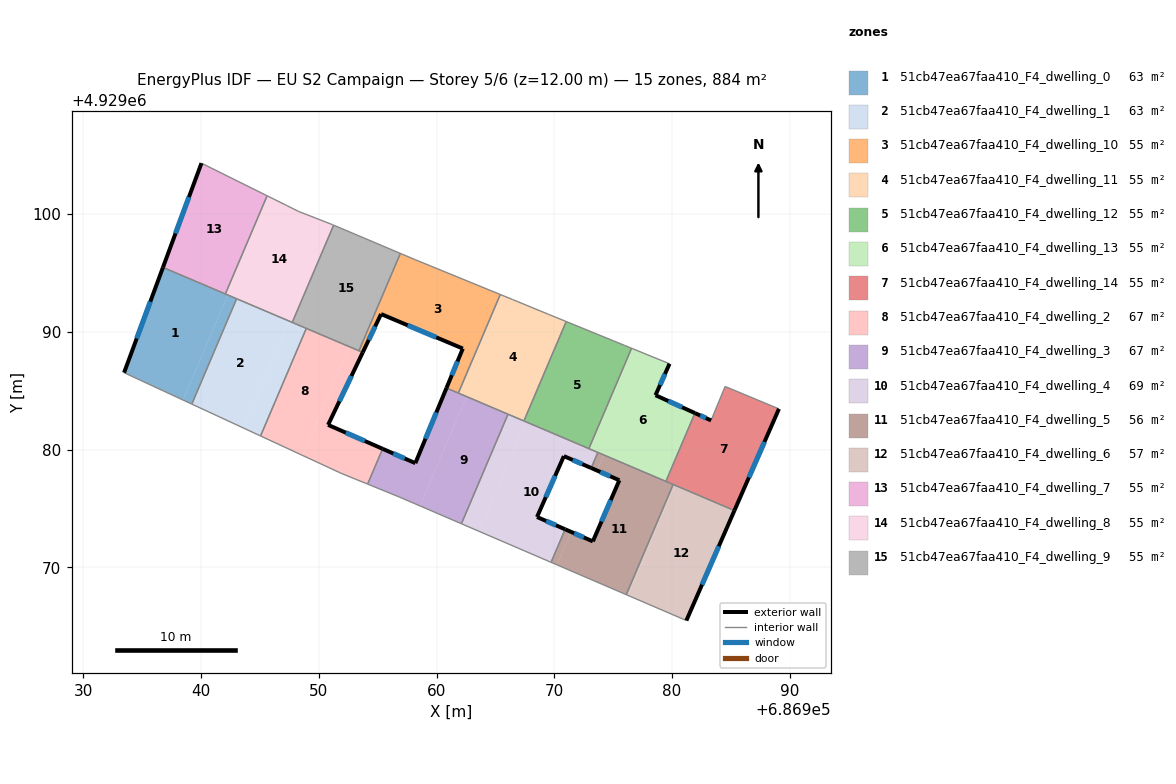
=== STOREY PLAN SPEC (per zone: floor XY polygon, exterior-wall plan segments, windows/doors) ===
zone 1: 51cb47ea67faa410_F4_dwelling_0  (63.1 m²)
  floor: (686942.28, 4929093.13) (686938.48, 4929084.21) (686933.47, 4929086.53) (686936.77, 4929095.47)
  floor: (686943.03, 4929092.81) (686939.22, 4929083.86) (686938.48, 4929084.21) (686942.28, 4929093.13)
  exterior wall: (686936.77, 4929095.47) – (686933.47, 4929086.53)  [9.5 m]
    window: (686935.70, 4929092.56) – (686934.54, 4929089.44)  [3.5 m²]
  interior walls: 4
zone 2: 51cb47ea67faa410_F4_dwelling_1  (63.1 m²)
  floor: (686947.47, 4929090.92) (686943.61, 4929081.83) (686939.22, 4929083.86) (686943.03, 4929092.81)
  floor: (686948.94, 4929090.29) (686945.06, 4929081.16) (686943.61, 4929081.83) (686947.47, 4929090.92)
  interior walls: 5
zone 3: 51cb47ea67faa410_F4_dwelling_10  (55.3 m²)
  floor: (686965.41, 4929093.17) (686961.85, 4929084.80) (686960.84, 4929085.23) (686962.23, 4929088.58) (686955.29, 4929091.51) (686953.73, 4929088.25) (686953.41, 4929088.39) (686956.93, 4929096.66) (686958.13, 4929096.15)
  exterior wall: (686953.73, 4929088.25) – (686955.29, 4929091.51)  [3.6 m]
    window: (686954.24, 4929089.31) – (686954.78, 4929090.45)  [1.3 m²]
  exterior wall: (686962.23, 4929088.58) – (686960.84, 4929085.23)  [3.6 m]
    window: (686961.78, 4929087.49) – (686961.29, 4929086.32)  [1.3 m²]
  exterior wall: (686955.29, 4929091.51) – (686962.23, 4929088.58)  [7.5 m]
    window: (686957.55, 4929090.56) – (686959.97, 4929089.53)  [2.8 m²]
  interior walls: 6
zone 4: 51cb47ea67faa410_F4_dwelling_11  (55.3 m²)
  floor: (686969.50, 4929091.49) (686971.01, 4929090.87) (686967.42, 4929082.43) (686961.85, 4929084.80) (686965.41, 4929093.17) (686966.44, 4929092.75)
  interior walls: 7
zone 5: 51cb47ea67faa410_F4_dwelling_12  (55.3 m²)
  floor: (686975.96, 4929088.85) (686976.56, 4929088.60) (686972.93, 4929080.08) (686967.42, 4929082.43) (686971.01, 4929090.87) (686975.06, 4929089.22)
  interior walls: 6
zone 6: 51cb47ea67faa410_F4_dwelling_13  (55.2 m²)
  floor: (686979.78, 4929087.29) (686978.59, 4929084.62) (686981.94, 4929083.10) (686979.47, 4929077.30) (686972.93, 4929080.08) (686976.56, 4929088.60)
  exterior wall: (686978.59, 4929084.62) – (686979.78, 4929087.29)  [2.9 m]
    window: (686978.98, 4929085.49) – (686979.39, 4929086.42)  [1.1 m²]
  exterior wall: (686981.94, 4929083.10) – (686978.59, 4929084.62)  [3.7 m]
    window: (686980.85, 4929083.59) – (686979.68, 4929084.12)  [1.3 m²]
  interior walls: 5
zone 7: 51cb47ea67faa410_F4_dwelling_14  (55.3 m²)
  floor: (686989.07, 4929083.46) (686985.29, 4929074.83) (686979.47, 4929077.30) (686981.94, 4929083.10) (686983.31, 4929082.48) (686984.50, 4929085.36)
  exterior wall: (686985.29, 4929074.83) – (686989.07, 4929083.46)  [9.4 m]
    window: (686986.52, 4929077.63) – (686987.84, 4929080.65)  [3.5 m²]
  exterior wall: (686983.31, 4929082.48) – (686981.94, 4929083.10)  [1.5 m]
    window: (686982.86, 4929082.68) – (686982.38, 4929082.90)  [0.6 m²]
  interior walls: 5
zone 8: 51cb47ea67faa410_F4_dwelling_2  (66.7 m²)
  floor: (686952.58, 4929088.74) (686948.64, 4929079.50) (686945.06, 4929081.16) (686948.94, 4929090.29)
  floor: (686953.73, 4929088.25) (686950.79, 4929082.10) (686955.42, 4929080.07) (686954.15, 4929077.07) (686951.90, 4929077.99) (686948.64, 4929079.50) (686952.58, 4929088.74)
  exterior wall: (686950.79, 4929082.10) – (686953.73, 4929088.25)  [6.8 m]
    window: (686951.75, 4929084.10) – (686952.78, 4929086.25)  [2.5 m²]
  exterior wall: (686955.42, 4929080.07) – (686950.79, 4929082.10)  [5.1 m]
    window: (686953.92, 4929080.73) – (686952.30, 4929081.44)  [1.9 m²]
  interior walls: 6
zone 9: 51cb47ea67faa410_F4_dwelling_3  (66.6 m²)
  floor: (686962.55, 4929084.50) (686958.59, 4929075.22) (686956.83, 4929075.98) (686954.15, 4929077.07) (686955.42, 4929080.07) (686958.20, 4929078.85) (686960.84, 4929085.23)
  floor: (686966.07, 4929083.00) (686962.11, 4929073.71) (686958.59, 4929075.22) (686962.55, 4929084.50)
  exterior wall: (686958.20, 4929078.85) – (686955.42, 4929080.07)  [3.0 m]
    window: (686957.30, 4929079.24) – (686956.33, 4929079.67)  [1.1 m²]
  exterior wall: (686960.84, 4929085.23) – (686958.20, 4929078.85)  [6.9 m]
    window: (686959.98, 4929083.15) – (686959.06, 4929080.92)  [2.5 m²]
  interior walls: 6
zone 10: 51cb47ea67faa410_F4_dwelling_4  (69.4 m²)
  floor: (686967.58, 4929082.36) (686963.62, 4929073.06) (686962.11, 4929073.71) (686966.07, 4929083.00)
  floor: (686973.69, 4929079.76) (686973.13, 4929078.44) (686970.81, 4929079.45) (686968.53, 4929074.28) (686970.92, 4929073.23) (686969.72, 4929070.43) (686963.62, 4929073.06) (686967.58, 4929082.36)
  exterior wall: (686970.81, 4929079.45) – (686973.13, 4929078.44)  [2.5 m]
    window: (686971.56, 4929079.12) – (686972.38, 4929078.77)  [0.9 m²]
  exterior wall: (686968.53, 4929074.28) – (686970.81, 4929079.45)  [5.7 m]
    window: (686969.27, 4929075.96) – (686970.07, 4929077.77)  [2.1 m²]
  exterior wall: (686970.92, 4929073.24) – (686968.53, 4929074.28)  [2.6 m]
    window: (686970.14, 4929073.57) – (686969.31, 4929073.94)  [1.0 m²]
  interior walls: 7
zone 11: 51cb47ea67faa410_F4_dwelling_5  (55.9 m²)
  floor: (686980.09, 4929077.04) (686976.11, 4929067.68) (686970.23, 4929070.21) (686971.42, 4929073.01) (686973.27, 4929072.21) (686975.52, 4929077.40) (686973.64, 4929078.22) (686974.20, 4929079.54)
  floor: (686971.42, 4929073.01) (686970.23, 4929070.21) (686969.72, 4929070.43) (686970.92, 4929073.23)
  floor: (686974.20, 4929079.54) (686973.64, 4929078.22) (686973.13, 4929078.44) (686973.69, 4929079.76)
  exterior wall: (686973.27, 4929072.21) – (686970.92, 4929073.24)  [2.6 m]
    window: (686972.50, 4929072.54) – (686971.68, 4929072.90)  [0.9 m²]
  exterior wall: (686975.52, 4929077.40) – (686973.27, 4929072.21)  [5.7 m]
    window: (686974.79, 4929075.71) – (686974.00, 4929073.90)  [2.1 m²]
  exterior wall: (686973.13, 4929078.44) – (686975.52, 4929077.40)  [2.6 m]
    window: (686973.91, 4929078.10) – (686974.74, 4929077.74)  [1.0 m²]
  interior walls: 6
zone 12: 51cb47ea67faa410_F4_dwelling_6  (57.0 m²)
  floor: (686985.29, 4929074.83) (686981.21, 4929065.49) (686976.27, 4929067.61) (686980.25, 4929076.97)
  floor: (686980.25, 4929076.97) (686976.27, 4929067.61) (686976.11, 4929067.68) (686980.09, 4929077.04)
  exterior wall: (686981.21, 4929065.49) – (686985.29, 4929074.83)  [10.2 m]
    window: (686982.54, 4929068.53) – (686983.96, 4929071.79)  [3.7 m²]
  interior walls: 3
zone 13: 51cb47ea67faa410_F4_dwelling_7  (55.3 m²)
  floor: (686945.61, 4929101.55) (686942.07, 4929093.21) (686936.77, 4929095.47) (686940.04, 4929104.32)
  exterior wall: (686940.04, 4929104.32) – (686936.77, 4929095.47)  [9.4 m]
    window: (686938.98, 4929101.44) – (686937.83, 4929098.35)  [3.5 m²]
  interior walls: 3
zone 14: 51cb47ea67faa410_F4_dwelling_8  (55.2 m²)
  floor: (686951.16, 4929099.10) (686951.26, 4929099.05) (686947.75, 4929090.80) (686942.07, 4929093.21) (686945.61, 4929101.55) (686947.27, 4929100.73) (686948.27, 4929100.23)
  interior walls: 8
zone 15: 51cb47ea67faa410_F4_dwelling_9  (55.2 m²)
  floor: (686956.93, 4929096.66) (686953.41, 4929088.39) (686947.75, 4929090.80) (686951.26, 4929099.05)
  interior walls: 5

=== DERIVED (storey summary) ===
Building: EU S2 Campaign
Storey: 5 of 6  (floor level z = 12.00 m)
Storey gross floor area: 884.0 m²
Zones on this storey: 15
  - 51cb47ea67faa410_F4_dwelling_0: floor 63.1 m²; exterior wall 9.5 m (28.6 m²); 1 window(s) 3.5 m²; WWR 12.2%
  - 51cb47ea67faa410_F4_dwelling_1: floor 63.1 m²
  - 51cb47ea67faa410_F4_dwelling_10: floor 55.3 m²; exterior wall 14.8 m (44.3 m²); 3 window(s) 5.4 m²; WWR 12.2%
  - 51cb47ea67faa410_F4_dwelling_11: floor 55.3 m²
  - 51cb47ea67faa410_F4_dwelling_12: floor 55.3 m²
  - 51cb47ea67faa410_F4_dwelling_13: floor 55.2 m²; exterior wall 6.6 m (19.8 m²); 2 window(s) 2.4 m²; WWR 12.2%
  - 51cb47ea67faa410_F4_dwelling_14: floor 55.3 m²; exterior wall 10.9 m (32.8 m²); 2 window(s) 4.0 m²; WWR 12.2%
  - 51cb47ea67faa410_F4_dwelling_2: floor 66.7 m²; exterior wall 11.9 m (35.6 m²); 2 window(s) 4.4 m²; WWR 12.2%
  - 51cb47ea67faa410_F4_dwelling_3: floor 66.6 m²; exterior wall 9.9 m (29.8 m²); 2 window(s) 3.6 m²; WWR 12.2%
  - 51cb47ea67faa410_F4_dwelling_4: floor 69.4 m²; exterior wall 10.8 m (32.4 m²); 3 window(s) 4.0 m²; WWR 12.2%
  - 51cb47ea67faa410_F4_dwelling_5: floor 55.9 m²; exterior wall 10.8 m (32.5 m²); 3 window(s) 4.0 m²; WWR 12.2%
  - 51cb47ea67faa410_F4_dwelling_6: floor 57.0 m²; exterior wall 10.2 m (30.6 m²); 1 window(s) 3.7 m²; WWR 12.2%
  - 51cb47ea67faa410_F4_dwelling_7: floor 55.3 m²; exterior wall 9.4 m (28.3 m²); 1 window(s) 3.5 m²; WWR 12.2%
  - 51cb47ea67faa410_F4_dwelling_8: floor 55.2 m²
  - 51cb47ea67faa410_F4_dwelling_9: floor 55.2 m²
Zone adjacency (shared interzone walls):
  - 51cb47ea67faa410_F4_dwelling_0 ↔ 51cb47ea67faa410_F4_dwelling_1
  - 51cb47ea67faa410_F4_dwelling_0 ↔ 51cb47ea67faa410_F4_dwelling_7
  - 51cb47ea67faa410_F4_dwelling_0 ↔ 51cb47ea67faa410_F4_dwelling_8
  - 51cb47ea67faa410_F4_dwelling_1 ↔ 51cb47ea67faa410_F4_dwelling_2
  - 51cb47ea67faa410_F4_dwelling_1 ↔ 51cb47ea67faa410_F4_dwelling_8
  - 51cb47ea67faa410_F4_dwelling_1 ↔ 51cb47ea67faa410_F4_dwelling_9
  - 51cb47ea67faa410_F4_dwelling_10 ↔ 51cb47ea67faa410_F4_dwelling_11
  - 51cb47ea67faa410_F4_dwelling_10 ↔ 51cb47ea67faa410_F4_dwelling_2
  - 51cb47ea67faa410_F4_dwelling_10 ↔ 51cb47ea67faa410_F4_dwelling_3
  - 51cb47ea67faa410_F4_dwelling_10 ↔ 51cb47ea67faa410_F4_dwelling_9
  - 51cb47ea67faa410_F4_dwelling_11 ↔ 51cb47ea67faa410_F4_dwelling_12
  - 51cb47ea67faa410_F4_dwelling_11 ↔ 51cb47ea67faa410_F4_dwelling_3
  - 51cb47ea67faa410_F4_dwelling_11 ↔ 51cb47ea67faa410_F4_dwelling_4
  - 51cb47ea67faa410_F4_dwelling_12 ↔ 51cb47ea67faa410_F4_dwelling_13
  - 51cb47ea67faa410_F4_dwelling_12 ↔ 51cb47ea67faa410_F4_dwelling_4
  - 51cb47ea67faa410_F4_dwelling_13 ↔ 51cb47ea67faa410_F4_dwelling_14
  - 51cb47ea67faa410_F4_dwelling_13 ↔ 51cb47ea67faa410_F4_dwelling_4
  - 51cb47ea67faa410_F4_dwelling_13 ↔ 51cb47ea67faa410_F4_dwelling_5
  - 51cb47ea67faa410_F4_dwelling_14 ↔ 51cb47ea67faa410_F4_dwelling_5
  - 51cb47ea67faa410_F4_dwelling_14 ↔ 51cb47ea67faa410_F4_dwelling_6
  - 51cb47ea67faa410_F4_dwelling_2 ↔ 51cb47ea67faa410_F4_dwelling_3
  - 51cb47ea67faa410_F4_dwelling_2 ↔ 51cb47ea67faa410_F4_dwelling_9
  - 51cb47ea67faa410_F4_dwelling_3 ↔ 51cb47ea67faa410_F4_dwelling_4
  - 51cb47ea67faa410_F4_dwelling_4 ↔ 51cb47ea67faa410_F4_dwelling_5
  - 51cb47ea67faa410_F4_dwelling_5 ↔ 51cb47ea67faa410_F4_dwelling_6
  - 51cb47ea67faa410_F4_dwelling_7 ↔ 51cb47ea67faa410_F4_dwelling_8
  - 51cb47ea67faa410_F4_dwelling_8 ↔ 51cb47ea67faa410_F4_dwelling_9